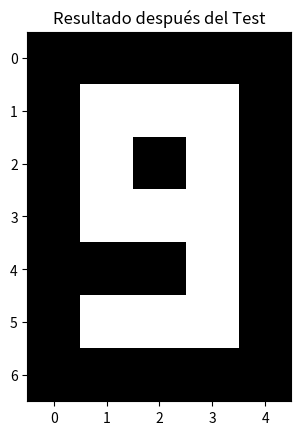

Write the Python code that produced this figure.
import numpy as np
import matplotlib.pyplot as plt

def hopfield_train(input_matrices):
    num_patterns, pattern_size = len(input_matrices), len(input_matrices[0].flatten())
    weight_matrix = np.zeros((pattern_size, pattern_size))

    for pattern in input_matrices:
        pattern_flat = pattern.flatten()
        weight_matrix += np.outer(pattern_flat, pattern_flat)

    np.fill_diagonal(weight_matrix, 0)
    weight_matrix /= pattern_size

    return weight_matrix

def hopfield_test(weight_matrix, input_pattern, max_iterations=100):
    pattern_size = len(input_pattern.flatten())
    input_pattern_flat = input_pattern.flatten()

    for _ in range(max_iterations):
        new_pattern = np.sign(weight_matrix @ input_pattern_flat)
        if np.array_equal(new_pattern, input_pattern_flat):
            break
        input_pattern_flat = new_pattern

    return new_pattern.reshape(input_pattern.shape)

def plot_pattern(pattern, title):
    plt.imshow(pattern, cmap='gray', interpolation='nearest')
    plt.title(title)
    plt.show()

#Definir las matrices de pesos
input_matrices = [
    np.array([[-1,-1,-1,-1,-1],
              [-1,1,1,1,-1],
              [-1,1,-1,1,-1],
              [-1,1,-1,1,-1],
              [-1,1,-1,1,-1],
              [-1,1,1,1,-1],
              [-1,-1,-1,-1,-1]]),

    np.array([[-1,-1,-1,-1,-1],
              [-1,-1,1,-1,-1],
              [-1,-1,1,-1,-1],
              [-1,-1,1,-1,-1],
              [-1,-1,1,-1,-1],
              [-1,-1,1,-1,-1],
              [-1,-1,-1,-1,-1]]),

    np.array([[-1,-1,-1,-1,-1],
             [-1,1,1,1,-1],
             [-1,-1,-1,1,-1],
             [-1,1,1,1,-1],
             [-1,1,-1,-1,-1],
             [-1,1,1,1,-1],
             [-1,-1,-1,-1,-1]]),

    np.array([[-1,-1,-1,-1,-1],
                [-1,1,1,1,-1],
                [-1,-1,-1,1,-1],
                [-1,1,1,1,-1],
                [-1,-1,-1,1,-1],
                [-1,1,1,1,-1],
                [-1,-1,-1,-1,-1]]),

    np.array([[-1,-1,-1,-1,-1],
                [-1,1,-1,1,-1],
                [-1,1,-1,1,-1],
                [-1,1,1,1,-1],
                [-1,-1,-1,1,-1],
                [-1,-1,-1,1,-1],
                [-1,-1,-1,-1,-1]]),

    np.array([[-1,-1,-1,-1,-1],
                [-1,1,1,1,-1],
                [-1,1,-1,-1,-1],
                [-1,1,1,1,-1],
                [-1,-1,-1,1,-1],
                [-1,1,1,1,-1],
                [-1,-1,-1,-1,-1]]),

    np.array([[-1,-1,-1,-1,-1],
                [-1,1,1,1,-1],
                [-1,1,-1,-1,-1],
                [-1,1,1,1,-1],
                [-1,1,-1,1,-1],
                [-1,1,1,1,-1],
                [-1,-1,-1,-1,-1]]),

    np.array([[-1,-1,-1,-1,-1],
                [-1,1,1,1,-1],
                [-1,-1,-1,1,-1],
                [-1,-1,-1,1,-1],
                [-1,-1,-1,1,-1],
                [-1,-1,-1,1,-1],
                [-1,-1,-1,-1,-1]]),

    np.array([[-1,-1,-1,-1,-1],
                [-1,1,1,1,-1],
                [-1,1,-1,1,-1],
                [-1,1,1,1,-1],
                [-1,1,-1,1,-1],
                [-1,1,1,1,-1],
                [-1,-1,-1,-1,-1]]),

    np.array([[-1,-1,-1,-1,-1],
                [-1,1,1,1,-1],
                [-1,1,-1,1,-1],
                [-1,1,1,1,-1],
                [-1,-1,-1,1,-1],
                [-1,-1,-1,1,-1],
                [-1,-1,-1,-1,-1]])
]

# Entrenar la red Hopfield
weight_matrix = hopfield_train(input_matrices)

# Definir el patrón de entrada con ruido
x6_noise = np.array([[1, 1, 1, -1, -1],
                     [-1, 1, 1, 1, -1],
                     [-1, 1, -1, -1, -1],
                     [-1, 1, 1, 1, -1],
                     [-1, 1, -1, 1, -1],
                     [-1, 1, 1, 1, -1],
                     [-1, 1, 1, -1, -1]])

# Realizar el test con el patrón de entrada ruidoso
result_pattern = hopfield_test(weight_matrix, x6_noise)

# Plot de los patrones originales
for i, pattern in enumerate(input_matrices, 0):
    plot_pattern(pattern, f'Número {i}')

# Plot del patrón con ruido
plot_pattern(x6_noise, 'Patrón con Ruido')

# Plot del resultado después del test
plot_pattern(result_pattern, 'Resultado después del Test')